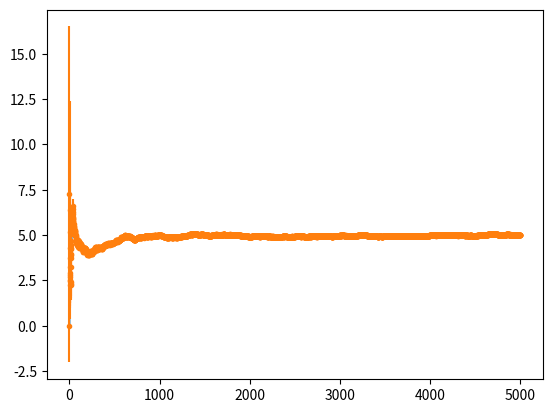

This chart was generated by the following Python code:
import numpy as np
import matplotlib.pyplot as plt
from scipy.stats import norm
import math

def stock_sim(S0, T, r, sigma, dt, num_steps):
    stock_prices = np.zeros(num_steps + 1)
    stock_prices[0] = S0
    num_steps = int(T / dt)
    
    for i in range(1, num_steps + 1):
        dW = np.random.normal(0, 1)
        stock_prices[i] = stock_prices[i - 1] + stock_prices[i - 1] * (r * dt + sigma * np.sqrt(dt) * dW)

    return stock_prices

def average_payoff(S0, K, T, r, sigma, dt, num_simulations, num_steps):
    payoffs = np.zeros(num_simulations)

    for i in range(num_simulations):
        stock_prices = stock_sim(S0, T, r, sigma, dt, num_steps)
        payoff = np.maximum(K - stock_prices[-1], 0)
        payoffs[i] = payoff

    return np.mean(payoffs)

def run_simulation():
    S0 = 100
    K = 99
    T = 1
    r = 0.06
    sigma = 0.2
    dt = 1 / 365
    num_simulations = 100
    num_steps = int(T / dt)

    payoff = average_payoff(S0, K, T, r, sigma, dt, num_simulations, num_steps)
    option_price = np.exp(-r * T) * payoff
    #print(option_price)

print(run_simulation())

def converge_payoff(S0, K, T, r, sigma, dt, num_simulations, num_steps):

    payoffs = []

    mean_payoffs = []
    i_s = []
    error = []
    for i in range(num_simulations):

        stock_prices = stock_sim(S0, T, r, sigma, dt, num_steps)
        payoff = np.maximum(K - stock_prices[-1], 0)
        payoffs.append(payoff)


        mean_payoffs.append(np.mean(payoffs))
        i_s.append(i+1)
        error.append(float(np.var(mean_payoffs)) / float(math.sqrt(i+1)))


    return mean_payoffs, i_s, error

def convergence():

    S0 = 100
    K = 99
    T = 1
    r = 0.06
    sigma = 0.2
    dt = 1 / 365
    num_simulations = 5000
    num_steps = int(T / dt)

    payoffs = converge_payoff(S0, K, T, r, sigma, dt, num_simulations, num_steps)
    print(payoffs[0][-1])
    plt.plot(payoffs[1], payoffs[0])
    plt.errorbar(payoffs[1], payoffs[0], yerr = payoffs[2], fmt = '.')
    plt.show()

convergence()



